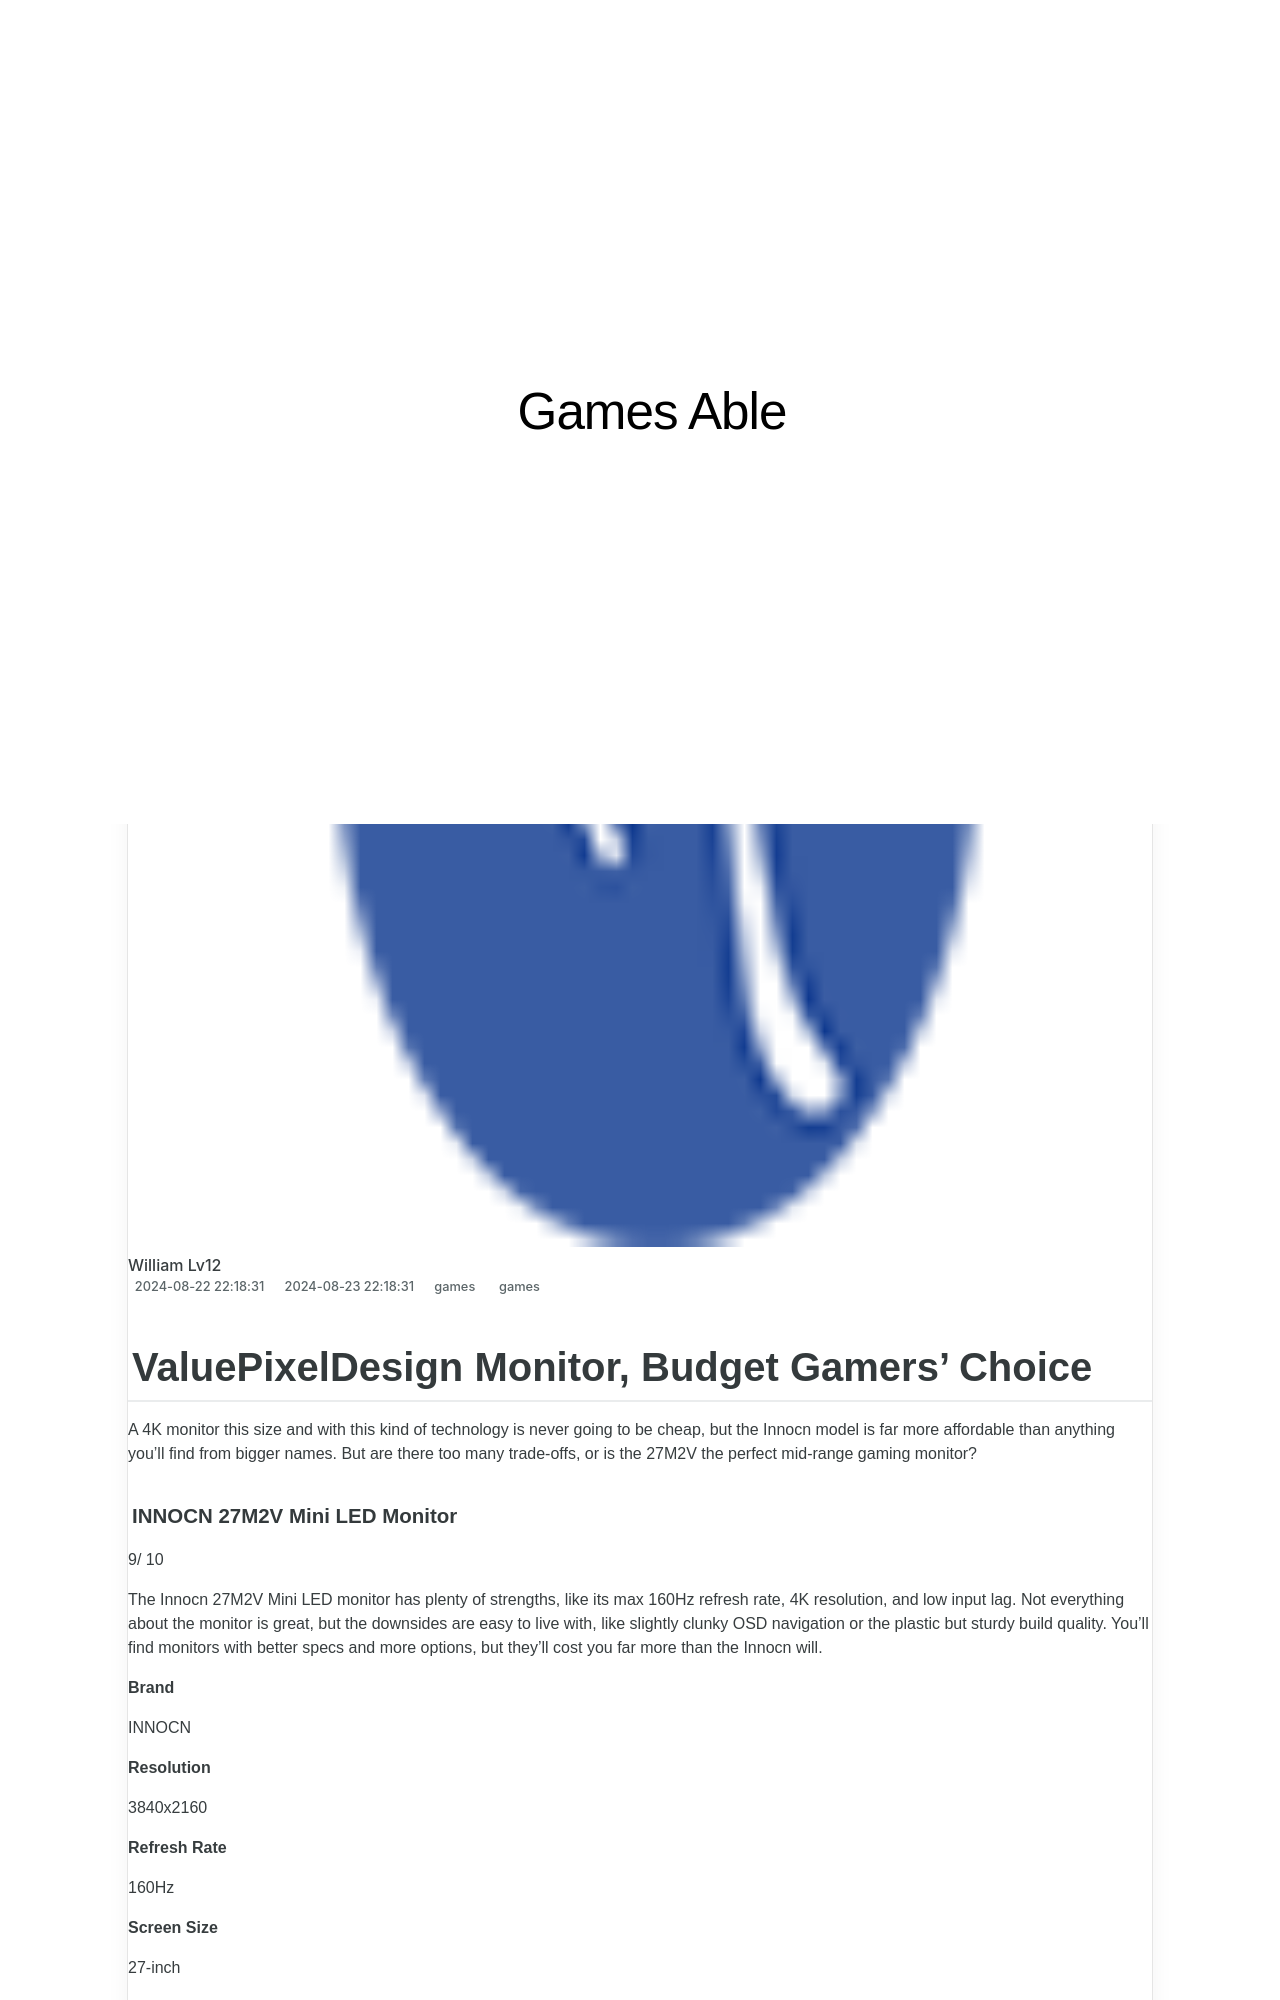

repository: techidaily/site-games-able · page: 1719161640910-valuepixeldesign-monitor-budget-gamers-choice/index.html · generator: jekyll

---
title: ValuePixelDesign Monitor, Budget Gamers' Choice!
date: 2024-08-22T22:18:31.649Z
updated: 2024-08-23T22:18:31.649Z
tags:
  - games
categories:
  - games
description: This Article Describes ValuePixelDesign Monitor, Budget Gamers' Choice!
excerpt: This Article Describes ValuePixelDesign Monitor, Budget Gamers' Choice!
keywords: ValuePixelDesign,Game Design Monitors,Affordable Gaming Setup,High-Resolution Graphics Display,Gamers' Buying Guide,Cost-Effective PC Components,Budget-Friendly Tech Reviews
thumbnail: https://thmb.techidaily.com/ea0b0402d1ea26fd039e2c69b50b2f77be9bc5a66db4bea78463e158540cfbfa.jpg
---

## ValuePixelDesign Monitor, Budget Gamers' Choice

 A 4K monitor this size and with this kind of technology is never going to be cheap, but the Innocn model is far more affordable than anything you’ll find from bigger names. But are there too many trade-offs, or is the 27M2V the perfect mid-range gaming monitor?
